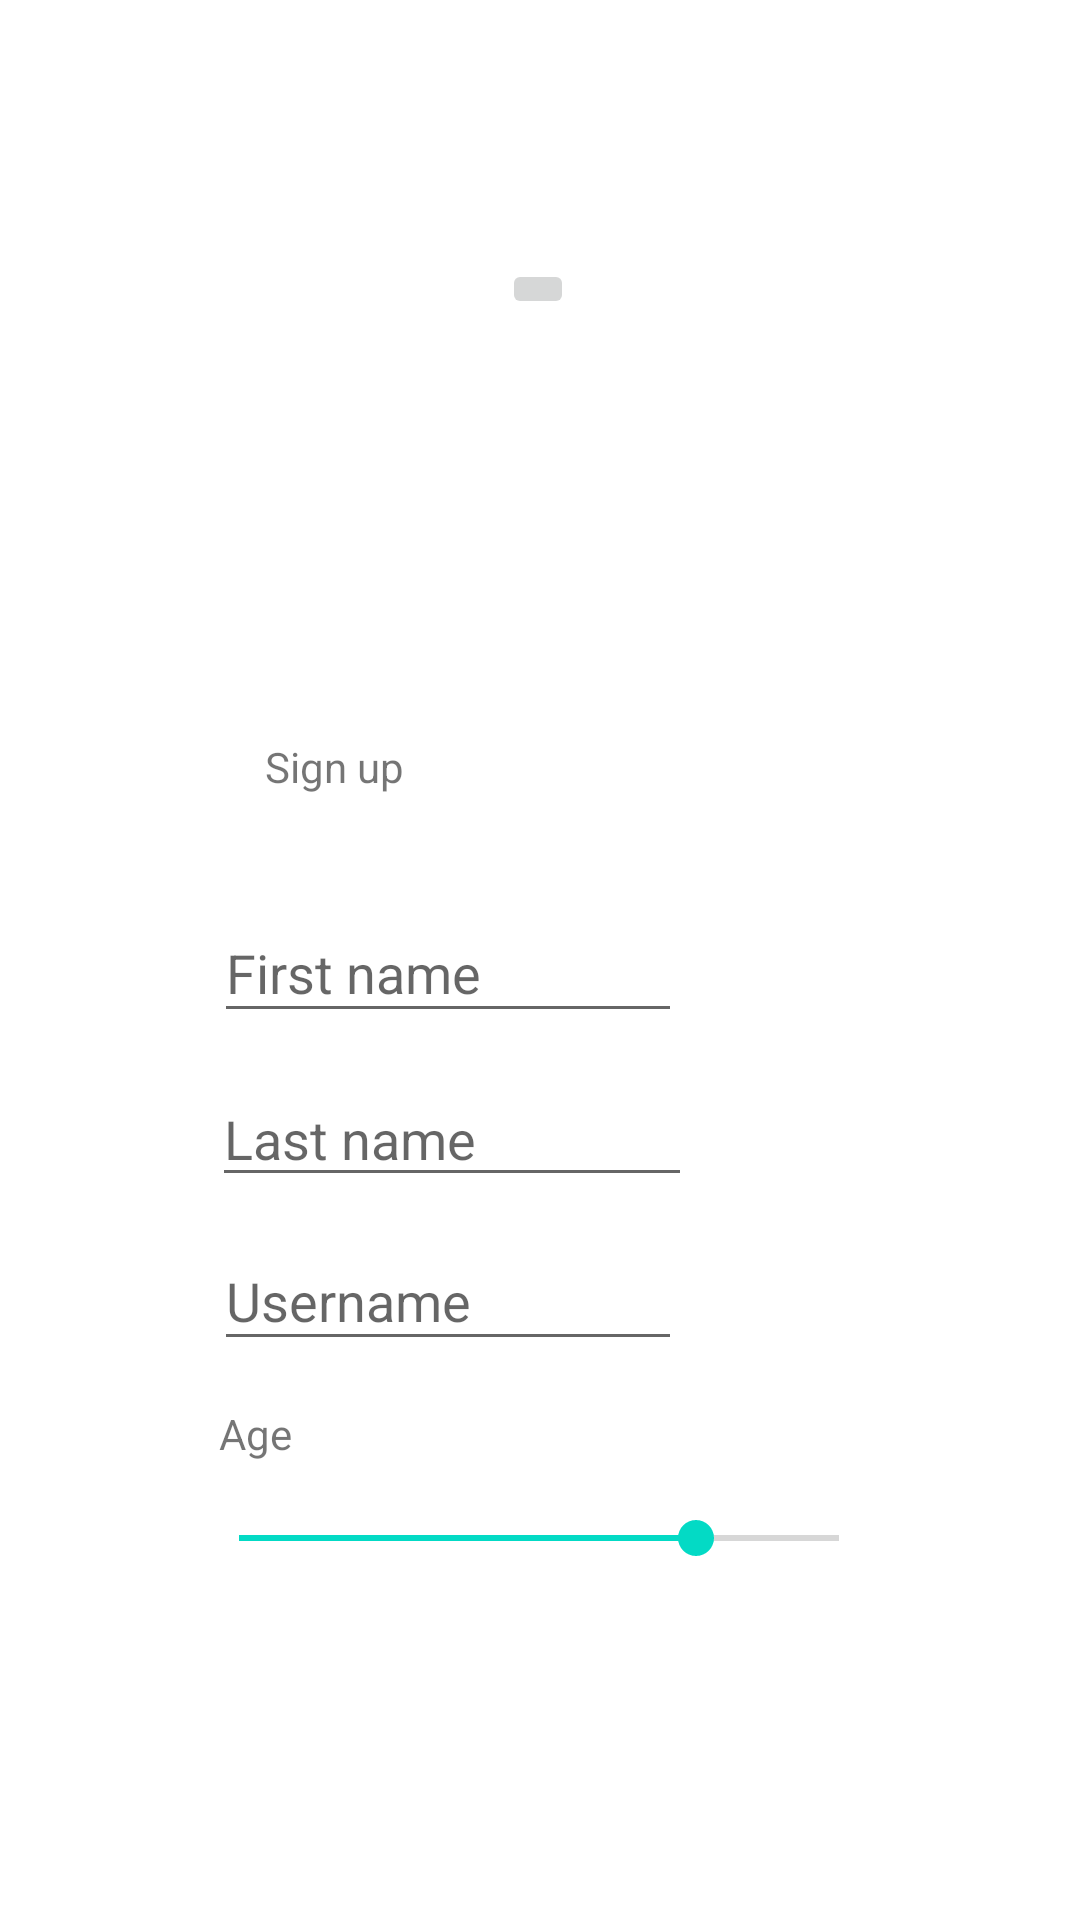

Here is an Android app screen rendered from its layout file. Give the layout XML and the strings, colors and styles it references.
<!-- AndroidManifest.xml: application theme Theme.Signupanddisplay -->
<!-- res/layout/activity_edit_profile.xml -->
<?xml version="1.0" encoding="utf-8"?>
<androidx.constraintlayout.widget.ConstraintLayout xmlns:android="http://schemas.android.com/apk/res/android"
    xmlns:tools="http://schemas.android.com/tools"
    xmlns:app="http://schemas.android.com/apk/res-auto"
    android:layout_width="match_parent"
    android:layout_height="match_parent"
    tools:context=".EditProfile">


        <SeekBar
            android:id="@+id/seekBarAge"
            android:layout_width="232dp"
            android:layout_height="40dp"
            android:max="60"
            android:min="18"
            android:progress="50"
            app:layout_constraintBottom_toBottomOf="parent"
            app:layout_constraintEnd_toEndOf="parent"
            app:layout_constraintHorizontal_bias="0.497"
            app:layout_constraintStart_toStartOf="parent"
            app:layout_constraintTop_toTopOf="parent"
            app:layout_constraintVertical_bias="0.821" />

        <EditText
            android:id="@+id/editUserName"
            android:layout_width="156dp"
            android:layout_height="43dp"
            android:ems="10"
            android:hint="Username"
            android:inputType="textPersonName"
            app:layout_constraintBottom_toBottomOf="parent"
            app:layout_constraintEnd_toEndOf="parent"
            app:layout_constraintHorizontal_bias="0.349"
            app:layout_constraintStart_toStartOf="parent"
            app:layout_constraintTop_toTopOf="parent"
            app:layout_constraintVertical_bias="0.688" />

        <EditText
            android:id="@+id/editLastName"
            android:layout_width="160dp"
            android:layout_height="42dp"
            android:ems="10"
            android:hint="Last name"
            android:inputType="textPersonName"
            app:layout_constraintBottom_toBottomOf="parent"
            app:layout_constraintEnd_toEndOf="parent"
            app:layout_constraintHorizontal_bias="0.354"
            app:layout_constraintStart_toStartOf="parent"
            app:layout_constraintTop_toTopOf="parent"
            app:layout_constraintVertical_bias="0.597" />

        <EditText
            android:id="@+id/editFirstName"
            android:layout_width="156dp"
            android:layout_height="43dp"
            android:ems="10"
            android:hint="First name"
            android:inputType="textPersonName"
            app:layout_constraintBottom_toBottomOf="parent"
            app:layout_constraintEnd_toEndOf="parent"
            app:layout_constraintHorizontal_bias="0.349"
            app:layout_constraintStart_toStartOf="parent"
            app:layout_constraintTop_toTopOf="parent"
            app:layout_constraintVertical_bias="0.505" />

        <TextView
            android:id="@+id/textView2"
            android:layout_width="wrap_content"
            android:layout_height="wrap_content"
            android:text="Sign up"
            app:layout_constraintBottom_toBottomOf="parent"
            app:layout_constraintEnd_toEndOf="parent"
            app:layout_constraintHorizontal_bias="0.282"
            app:layout_constraintStart_toStartOf="parent"
            app:layout_constraintTop_toTopOf="parent"
            app:layout_constraintVertical_bias="0.396" />

        <TextView
            android:id="@+id/textAge"
            android:layout_width="wrap_content"
            android:layout_height="wrap_content"
            android:text="Age"
            app:layout_constraintBottom_toBottomOf="parent"
            app:layout_constraintEnd_toEndOf="parent"
            app:layout_constraintHorizontal_bias="0.217"
            app:layout_constraintStart_toStartOf="parent"
            app:layout_constraintTop_toTopOf="parent"
            app:layout_constraintVertical_bias="0.754" />

        <ImageButton
            android:id="@+id/imageButton"
            android:layout_width="wrap_content"
            android:layout_height="wrap_content"
            app:layout_constraintBottom_toBottomOf="parent"
            app:layout_constraintEnd_toEndOf="parent"
            app:layout_constraintHorizontal_bias="0.498"
            app:layout_constraintStart_toStartOf="parent"
            app:layout_constraintTop_toTopOf="parent"
            app:layout_constraintVertical_bias="0.139"
            app:srcCompat="@drawable/ic_launcher_foreground"
            tools:ignore="VectorDrawableCompat" />


</androidx.constraintlayout.widget.ConstraintLayout>
<!-- resources referenced by this layout -->
<resources>
  <style name="Theme.Signupanddisplay" parent="Theme.MaterialComponents.DayNight.DarkActionBar">
          
          <item name="colorPrimary">@color/purple_500</item>
          <item name="colorPrimaryVariant">@color/purple_700</item>
          <item name="colorOnPrimary">@color/white</item>
          
          <item name="colorSecondary">@color/teal_200</item>
          <item name="colorSecondaryVariant">@color/teal_700</item>
          <item name="colorOnSecondary">@color/black</item>
          
          <item name="android:statusBarColor" tools:targetApi="l">?attr/colorPrimaryVariant</item>
          
      </style>
  <!-- not gathered from this repository: default colours our renderer supplied (Android Studio template values) -->
  <color name="purple_500">#FF6200EE</color>
  <color name="purple_700">#FF3700B3</color>
  <color name="teal_200">#FF03DAC5</color>
  <color name="teal_700">#FF018786</color>
  <color name="black">#FF000000</color>
  <color name="white">#FFFFFFFF</color>
</resources>
